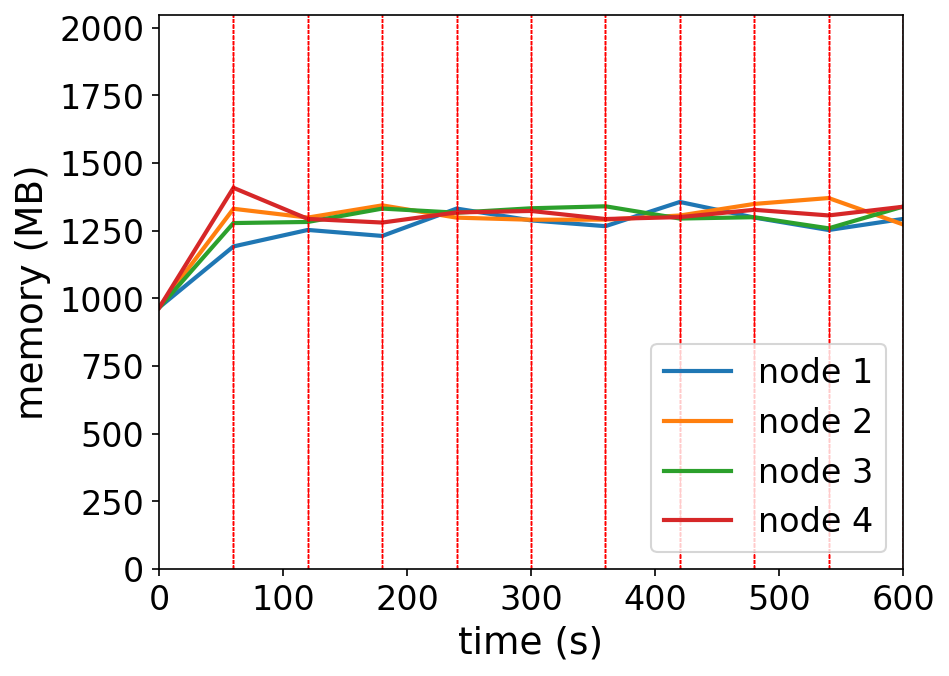

The data file committed next to this chart (first rows):
timestamp, ppgcc-m02_pod_amount, ppgcc-m02_memory, ppgcc-m02_cpu, ppgcc-m03_pod_amount, ppgcc-m03_memory, ppgcc-m03_cpu, ppgcc-m04_pod_amount, ppgcc-m04_memory, ppgcc-m04_cpu, ppgcc-m05_pod_amount, ppgcc-m05_memory, ppgcc-m05_cpu
0, 10, 989472, 450360223, 10, 990660, 419718441, 10, 988020, 416109099, 10, 987888, 430506821
60, 10, 1220464, 373609791, 10, 1362944, 579828585, 10, 1308944, 567970063, 10, 1442240, 673477615
120, 10, 1282900, 667104534, 10, 1329692, 879629304, 10, 1313096, 789319752, 10, 1324632, 836239844
180, 10, 1260184, 686707290, 10, 1375864, 841703522, 10, 1363652, 776583329, 10, 1310836, 765441127
240, 10, 1363692, 723857223, 10, 1329368, 792974050, 10, 1348136, 783632614, 10, 1349076, 799035058
300, 10, 1319036, 762078379, 10, 1321448, 727188732, 10, 1364828, 737721531, 10, 1354716, 922036218
360, 10, 1297124, 761743752, 10, 1321992, 776856449, 10, 1372352, 817325826, 10, 1324196, 819264962
420, 11, 1388732, 853629022, 9, 1337480, 835952722, 10, 1326020, 696173160, 10, 1331432, 778499051
480, 10, 1329724, 751397691, 10, 1381312, 763059627, 10, 1331068, 787521356, 10, 1359020, 879474176
540, 10, 1282600, 727697377, 10, 1403520, 911414305, 10, 1288960, 735612851, 10, 1337768, 786570360
600, 10, 1324576, 795643617, 10, 1303728, 764540322, 10, 1371196, 766250636, 10, 1370636, 859402476
